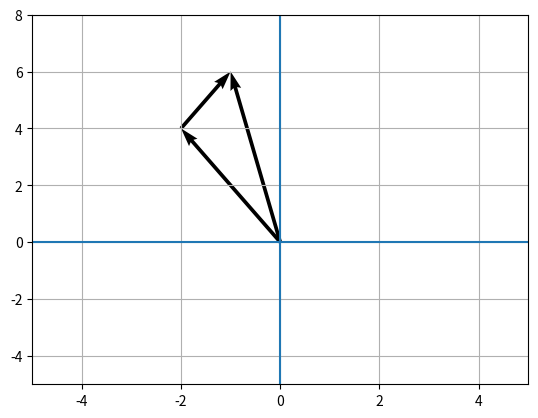

Here is the Python script that generated this plot:
# coding the matrix
# exercise 2.4.7
# Draw a diagram illustrating [-2, 4] + [1, 2]
import matplotlib.pyplot as plt


def addn(v, w):
    return [x+y for (x,y) in zip(v,w)]

a = [-2, 4]
b = [1, 2]
c = addn(a, b)

plt.figure()

plt.quiver(0, 0, a[0], a[1], angles='xy', scale_units='xy',scale=1)
plt.quiver(a[0], a[1], b[0], b[1], angles='xy', scale_units='xy',scale=1)
plt.quiver(0, 0, c[0], c[1], angles='xy', scale_units='xy',scale=1)


plt.xlim(-5, 5)
plt.ylim(-5, 8)
plt.grid(True)
plt.hlines(0, -5, 5)
plt.vlines(0, -5, 8)

plt.savefig('exer2.4.7.png')

plt.show()